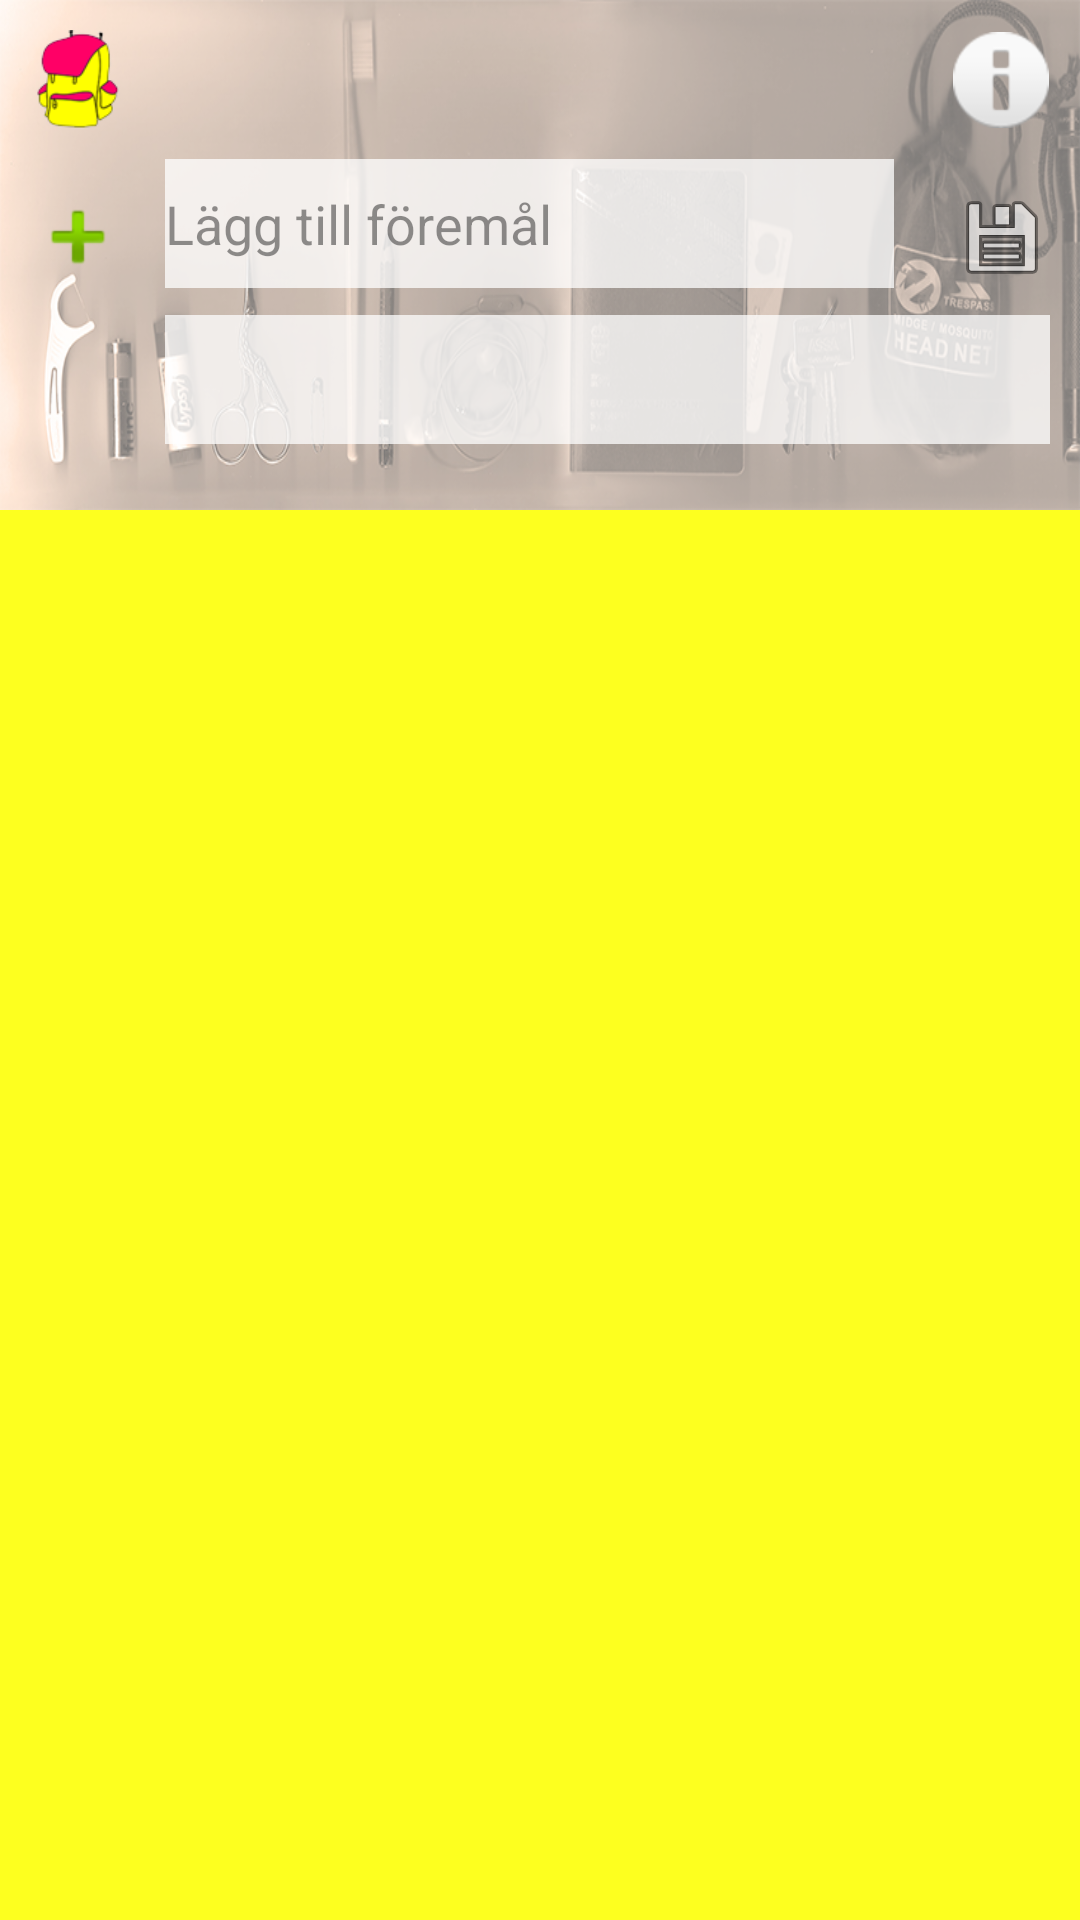

Reconstruct the res/layout file that produces this screen, plus the resources it refers to.
<!-- AndroidManifest.xml: application theme AppTheme -->
<!-- res/layout/activity_edit_list.xml -->
<?xml version="1.0" encoding="utf-8"?>
<LinearLayout xmlns:android="http://schemas.android.com/apk/res/android"
    xmlns:tools="http://schemas.android.com/tools"
    android:layout_width="match_parent"
    android:layout_height="match_parent"
    android:orientation="vertical"
    tools:context=".EditableListActivity">

    <FrameLayout xmlns:android="http://schemas.android.com/apk/res/android"
        android:layout_width="match_parent"
        android:layout_height="170dp"
        android:background="@drawable/header_scanningar">

        <LinearLayout
            android:layout_width="match_parent"
            android:layout_height="wrap_content"
            android:background="@android:color/transparent"
            android:orientation="vertical">

            <RelativeLayout
                android:layout_width="match_parent"
                android:layout_height="wrap_content">

                <ImageButton
                    android:id="@+id/btnHome"
                    android:layout_width="33dp"
                    android:layout_height="33dp"
                    android:layout_alignParentStart="true"
                    android:layout_marginStart="10dp"
                    android:layout_marginTop="10dp"
                    android:layout_marginEnd="10dp"
                    android:layout_marginBottom="10dp"
                    android:background="@android:color/transparent"
                    android:scaleType="centerCrop"
                    android:src="@drawable/home_btn" />


                <TextView
                    android:id="@+id/listTitle"
                    android:layout_width="match_parent"
                    android:layout_height="wrap_content"
                    android:layout_marginStart="50dp"
                    android:layout_toStartOf="@+id/btnInfo"
                    android:background="@android:color/transparent"
                    android:textAllCaps="true"
                    android:fontFamily="sans-serif"
                    android:textStyle="italic"
                    android:textAlignment="center"
                    android:textColor="@android:color/black"
                    android:textSize="32sp" />

                <ImageButton
                    android:id="@+id/btnInfo"
                    android:layout_width="33sp"
                    android:layout_height="33sp"
                    android:layout_alignParentEnd="true"
                    android:layout_marginStart="10dp"
                    android:layout_marginTop="10dp"
                    android:layout_marginEnd="10dp"
                    android:layout_marginBottom="10dp"
                    android:background="@android:color/transparent"
                    android:onClick="showPopupInfo"
                    android:src="@android:drawable/ic_dialog_info"
                    tools:src="@android:drawable/ic_dialog_info" />

            </RelativeLayout>

            <RelativeLayout
                android:layout_width="match_parent"
                android:layout_height="wrap_content">

                <EditText
                    android:id="@+id/etNewItem"
                    android:layout_width="wrap_content"
                    android:layout_height="43dp"
                    android:layout_marginStart="3dp"
                    android:layout_marginEnd="10dp"
                    android:layout_toStartOf="@id/btnSaveList"
                    android:layout_toEndOf="@+id/btnAddItem"
                    android:background="#BFFFFFFF"
                    android:hint="Lägg till föremål"
                    android:imeOptions="actionDone"
                    android:inputType="textPersonName"
                    android:textColor="#6D000000"
                    android:textColorHint="#6D000000"
                    android:textSize="18sp" />

                <ImageButton
                    android:id="@+id/btnAddItem"
                    android:layout_width="wrap_content"
                    android:layout_height="wrap_content"
                    android:layout_alignParentStart="true"
                    android:layout_marginStart="10dp"
                    android:layout_marginTop="10dp"
                    android:layout_marginEnd="10dp"
                    android:layout_marginBottom="10dp"
                    android:background="@android:color/transparent"
                    android:src="@android:drawable/ic_input_add" />

                <ImageButton
                    android:id="@+id/btnSaveList"
                    android:layout_width="wrap_content"
                    android:layout_height="wrap_content"
                    android:layout_alignParentEnd="true"
                    android:layout_marginStart="10dp"
                    android:layout_marginTop="10dp"
                    android:layout_marginEnd="10dp"
                    android:layout_marginBottom="10dp"
                    android:background="@android:color/transparent"
                    android:src="@android:drawable/ic_menu_save" />

            </RelativeLayout>


            <Spinner
                android:id="@+id/spChooseCategory"
                android:layout_width="295dp"
                android:layout_height="43dp"
                android:layout_centerHorizontal="true"
                android:layout_marginStart="55dp"
                android:layout_marginEnd="55dp"
                android:layout_marginBottom="10dp"
                android:background="#BCFFFFFF"
                android:clipToPadding="false" />

        </LinearLayout>
    </FrameLayout>

    <ExpandableListView
        android:id="@+id/expListView"
        android:animateLayoutChanges="true"
        android:layout_width="match_parent"
        android:layout_height="match_parent"
        android:background="@color/colorYellow" />

</LinearLayout>
<!-- resources referenced by this layout -->
<resources>
  <color name="colorYellow">#FDFF1F</color>
  <!-- drawable header_scanningar: png bitmap (drawable, 251500 bytes) -->
  <!-- drawable home_btn: png bitmap (drawable, 6362 bytes) -->
  <style name="AppTheme" parent="Theme.AppCompat.DayNight.NoActionBar">
          
          <item name="colorPrimary">@color/colorPrimary</item>
          <item name="colorPrimaryDark">@color/colorPrimaryDark</item>
          <item name="colorAccent">@color/colorPink</item>
      </style>
  <color name="colorPrimary">#818484</color>
  <color name="colorPrimaryDark">#00574B</color>
  <color name="colorPink">#FB005B</color>
</resources>
